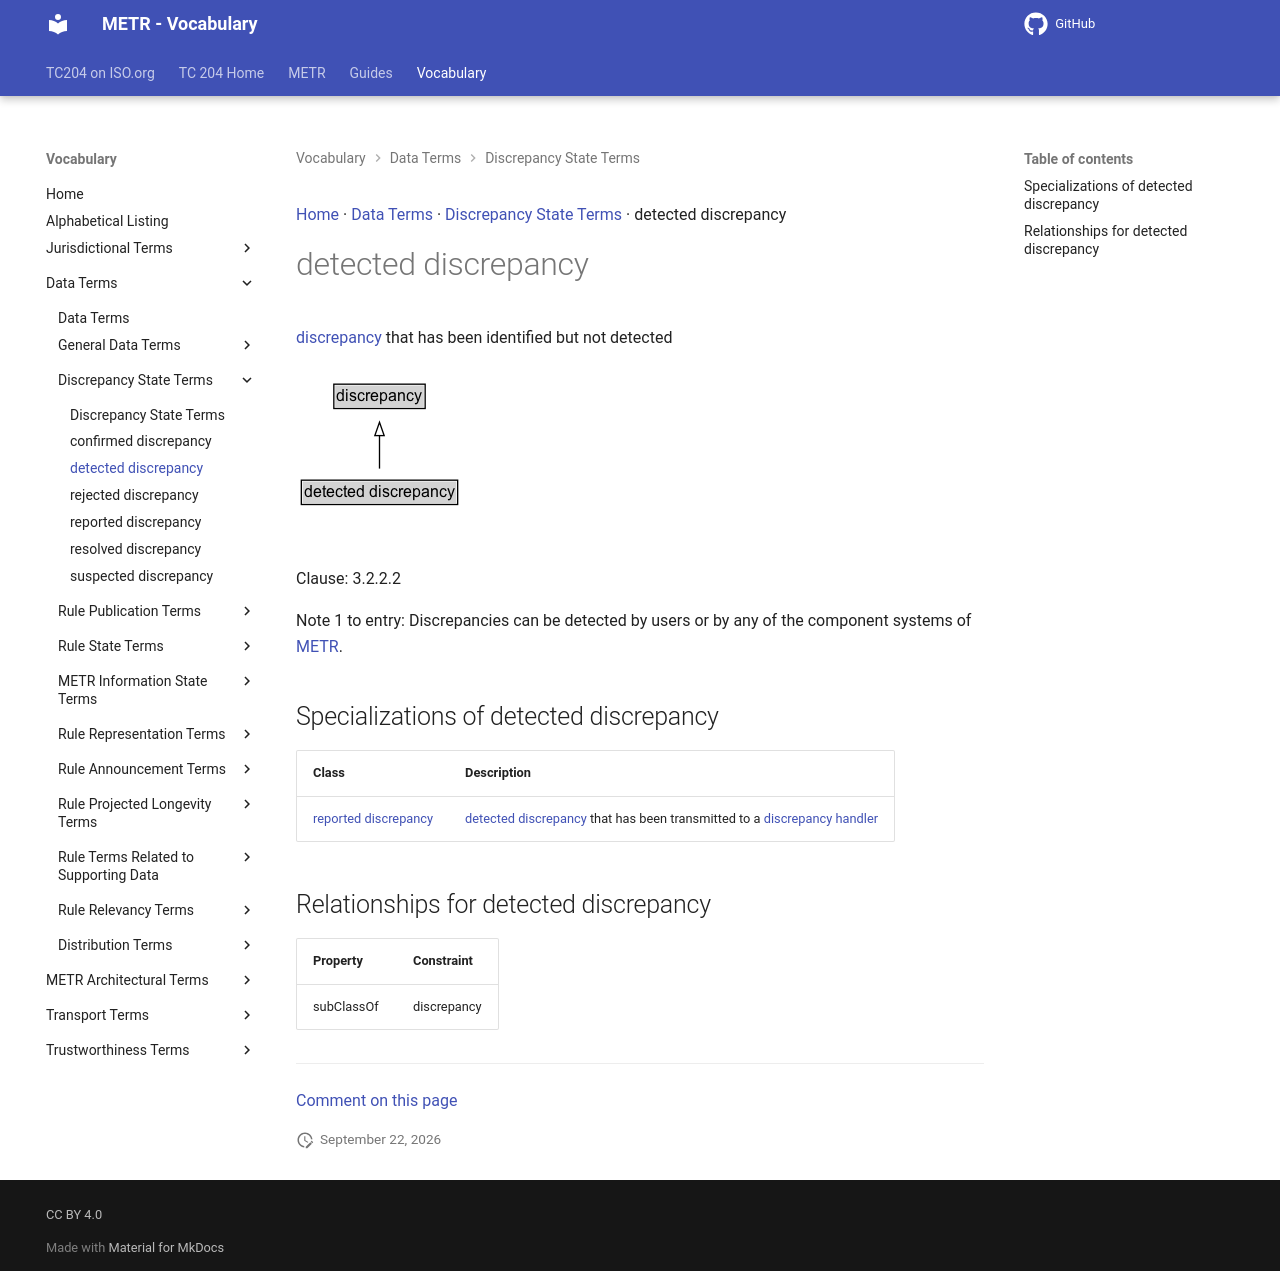

repository: k-vaughn/iso24315-vocab · page: preview/terms/detected discrepancy/index.html · generator: mkdocs

[Home](../index.md) · [Data Terms](groups/Data Terms.md) · [Discrepancy State Terms](patterns/Discrepancy State Terms.md) · detected discrepancy

# detected discrepancy

[discrepancy](discrepancy.md) that has been identified but not detected

<object type="image/svg+xml" data="../../diagrams/detected discrepancy.dot.svg">
    <img alt="detected discrepancy Diagram" src="../../diagrams/detected discrepancy.dot.png" /> <!-- Fallback for non-SVG browsers -->
</object>

Clause: 3.2.2.2

Note 1 to entry: Discrepancies can be detected by users or by any of the component systems of [METR](METR.md).

## Specializations of detected discrepancy

| Class | Description |
| --- | --- |
| [reported discrepancy](reported discrepancy.md) | [detected discrepancy](detected discrepancy.md) that has been transmitted to a [discrepancy handler](discrepancy handler.md) |

## Relationships for detected discrepancy

| Property | Constraint |
| --- | --- |
| subClassOf | discrepancy |


---

[Comment on this page](https://github.com/ISO-TC204/iso24315-vocab/issues/new?template=page-feedback.yml&title=%5BPage+feedback%5D+detected+discrepancy&page-title=detected+discrepancy&page-path=terms%2Fdetected+discrepancy.md)
